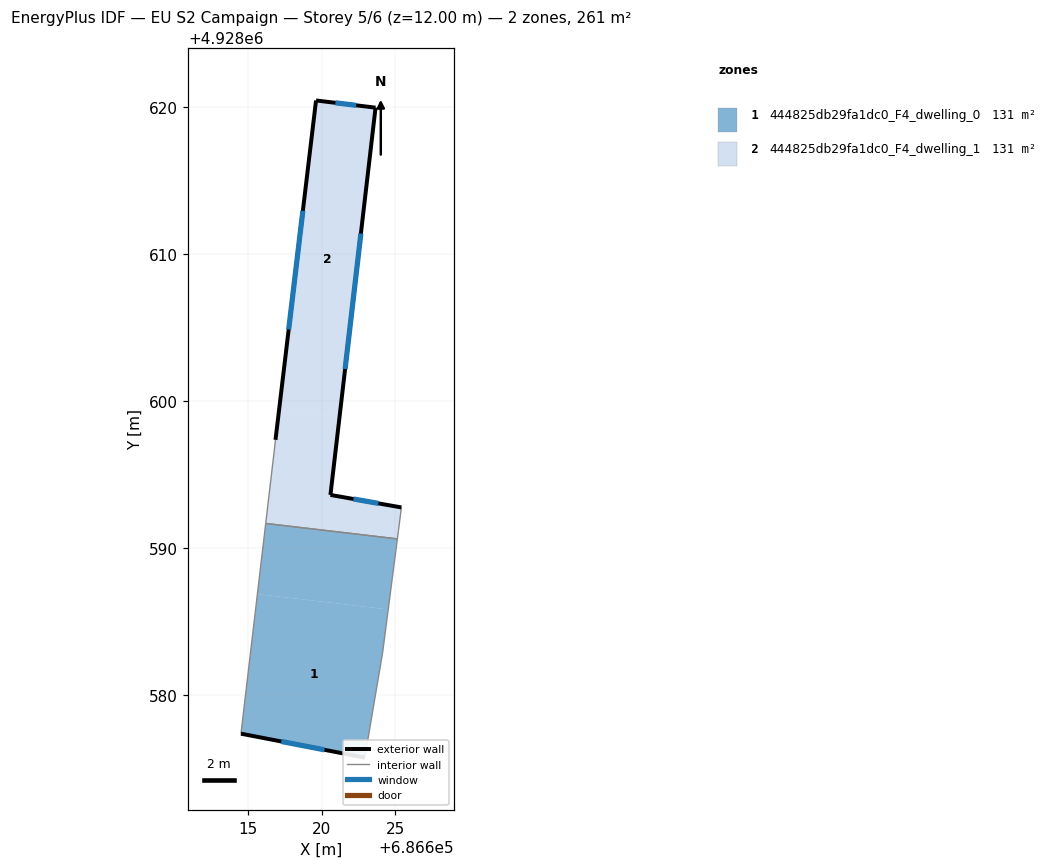
=== STOREY PLAN SPEC (per zone: floor XY polygon, exterior-wall plan segments, windows/doors) ===
zone 1: 444825db29fa1dc0_F4_dwelling_0  (130.7 m²)
  floor: (686622.93, 4928575.74) (686624.14, 4928582.88) (686624.52, 4928585.82) (686615.62, 4928586.87) (686614.50, 4928577.37)
  floor: (686624.52, 4928585.82) (686625.15, 4928590.63) (686616.19, 4928591.68) (686615.62, 4928586.87)
  exterior wall: (686622.93, 4928575.74) – (686614.50, 4928577.37)  [8.6 m]
    window: (686620.19, 4928576.27) – (686617.24, 4928576.84)  [3.1 m²]
  interior walls: 4
zone 2: 444825db29fa1dc0_F4_dwelling_1  (130.7 m²)
  floor: (686625.15, 4928590.63) (686625.22, 4928591.20) (686625.42, 4928592.77) (686620.59, 4928593.62) (686621.21, 4928598.93) (686617.10, 4928599.42) (686616.85, 4928597.37) (686616.75, 4928596.49) (686616.19, 4928591.68)
  floor: (686621.21, 4928598.93) (686623.66, 4928619.98) (686619.61, 4928620.47) (686617.10, 4928599.42)
  exterior wall: (686616.85, 4928597.37) – (686619.61, 4928620.47)  [23.3 m]
    window: (686617.75, 4928604.88) – (686618.71, 4928612.95)  [8.5 m²]
  exterior wall: (686619.61, 4928620.47) – (686623.66, 4928619.98)  [4.1 m]
    window: (686620.93, 4928620.31) – (686622.34, 4928620.14)  [1.5 m²]
  exterior wall: (686623.66, 4928619.98) – (686620.59, 4928593.62)  [26.5 m]
    window: (686622.66, 4928611.40) – (686621.59, 4928602.19)  [9.7 m²]
  exterior wall: (686620.59, 4928593.62) – (686625.42, 4928592.77)  [4.9 m]
    window: (686622.16, 4928593.34) – (686623.85, 4928593.04)  [1.8 m²]
  interior walls: 5

=== DERIVED (storey summary) ===
Building: EU S2 Campaign
Storey: 5 of 6  (floor level z = 12.00 m)
Storey gross floor area: 261.3 m²
Zones on this storey: 2
  - 444825db29fa1dc0_F4_dwelling_0: floor 130.7 m²; exterior wall 8.6 m (25.8 m²); 1 window(s) 3.1 m²; WWR 12.2%
  - 444825db29fa1dc0_F4_dwelling_1: floor 130.7 m²; exterior wall 58.8 m (176.4 m²); 4 window(s) 21.6 m²; WWR 12.2%
Zone adjacency (shared interzone walls):
  - 444825db29fa1dc0_F4_dwelling_0 ↔ 444825db29fa1dc0_F4_dwelling_1